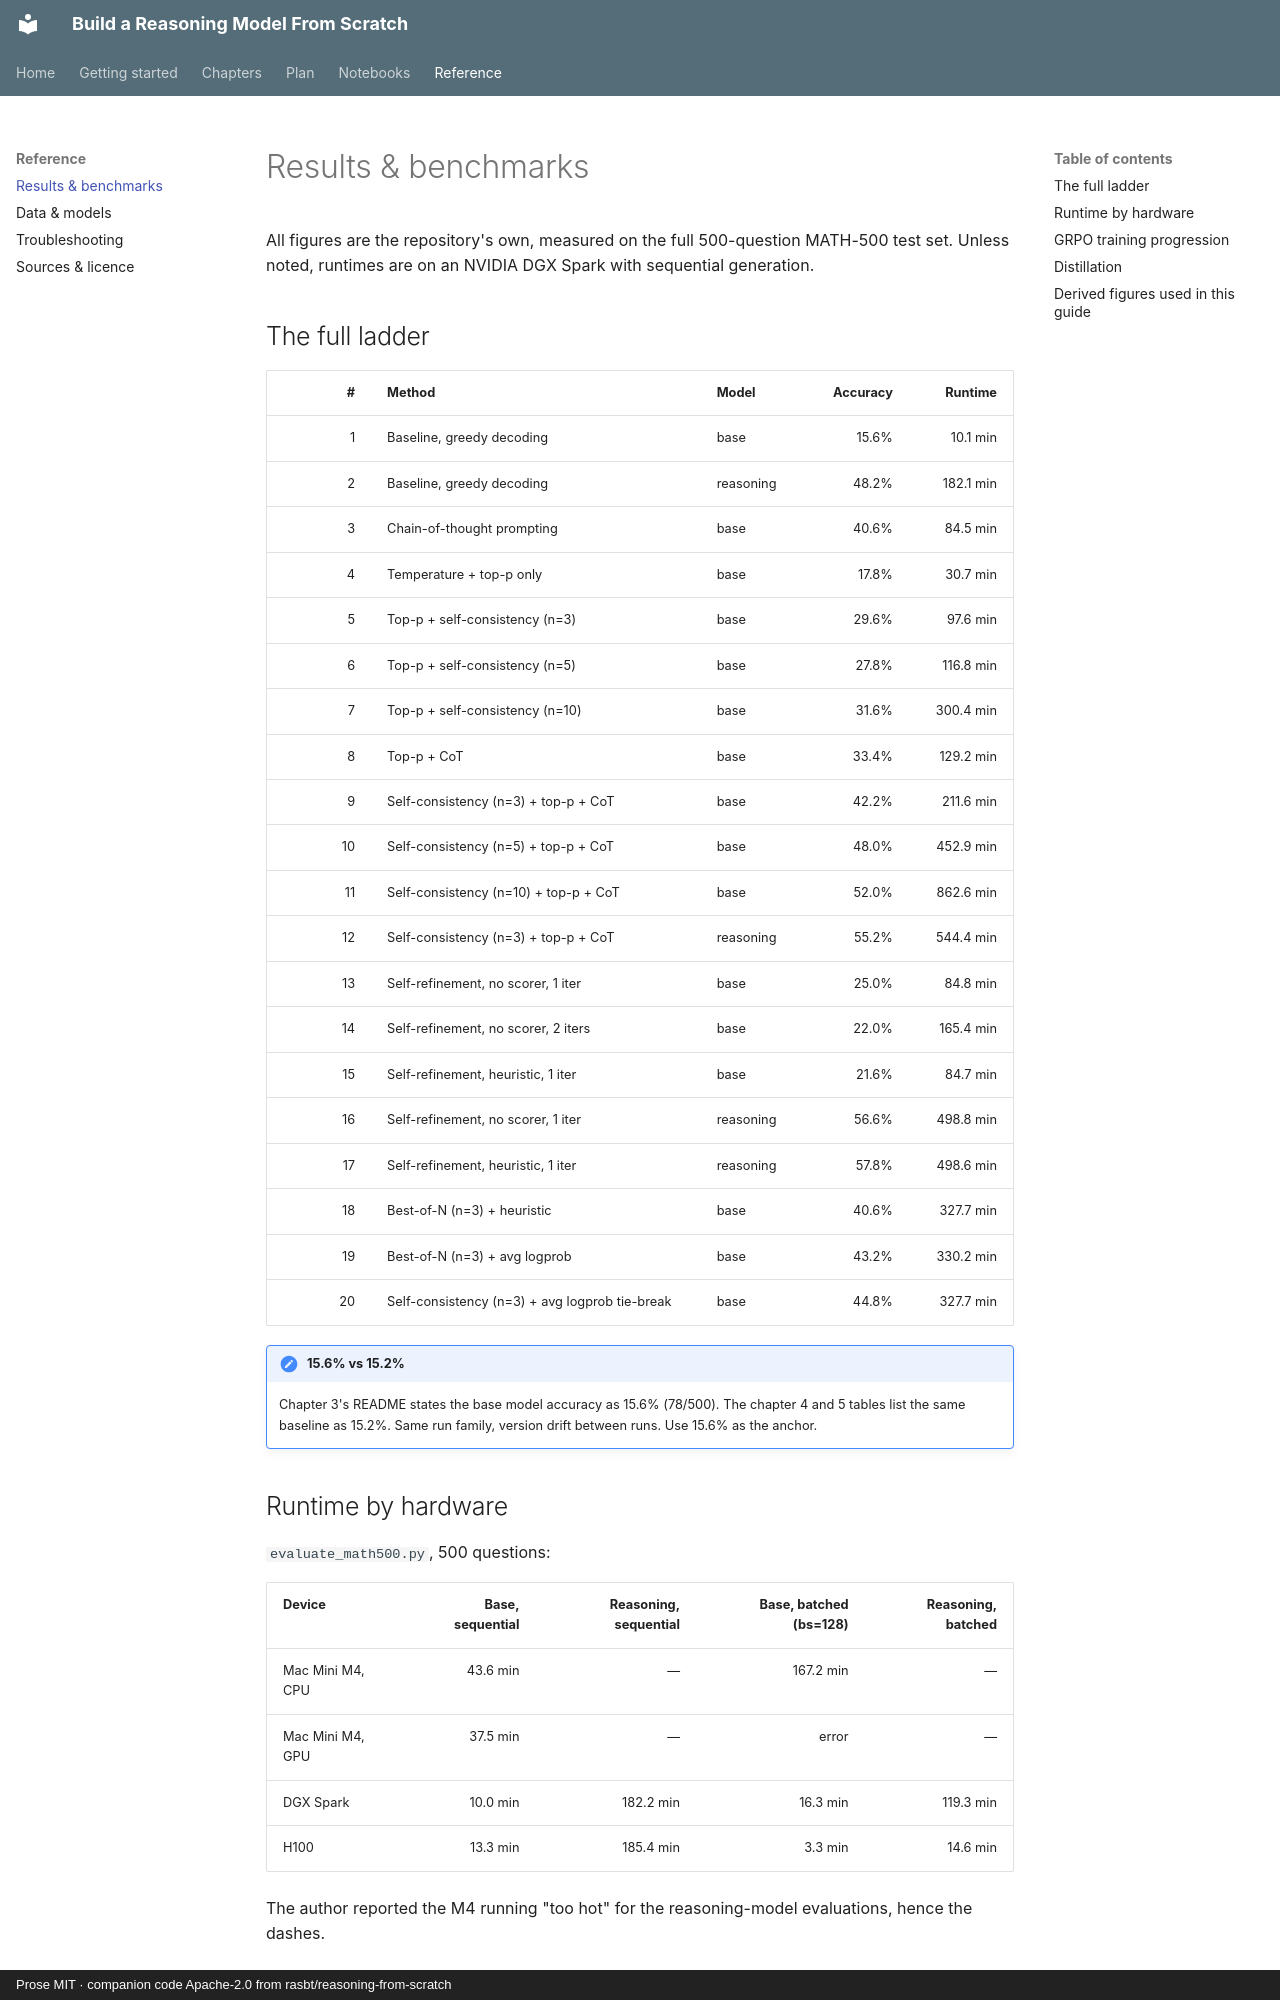

repository: vkdev01/build-reasoning-model-guide · page: reference/results/index.html · generator: mkdocs · copyright: Prose MIT · companion code Apache-2.0 from rasbt/reasoning-from-scratch

# Results & benchmarks

All figures are the repository's own, measured on the full 500-question MATH-500
test set. Unless noted, runtimes are on an NVIDIA DGX Spark with sequential
generation.

## The full ladder

| # | Method | Model | Accuracy | Runtime |
| ---: | --- | --- | ---: | ---: |
| 1 | Baseline, greedy decoding | base | 15.6% | 10.1 min |
| 2 | Baseline, greedy decoding | reasoning | 48.2% | 182.1 min |
| 3 | Chain-of-thought prompting | base | 40.6% | 84.5 min |
| 4 | Temperature + top-p only | base | 17.8% | 30.7 min |
| 5 | Top-p + self-consistency (n=3) | base | 29.6% | 97.6 min |
| 6 | Top-p + self-consistency (n=5) | base | 27.8% | 116.8 min |
| 7 | Top-p + self-consistency (n=10) | base | 31.6% | 300.4 min |
| 8 | Top-p + CoT | base | 33.4% | 129.2 min |
| 9 | Self-consistency (n=3) + top-p + CoT | base | 42.2% | 211.6 min |
| 10 | Self-consistency (n=5) + top-p + CoT | base | 48.0% | 452.9 min |
| 11 | Self-consistency (n=10) + top-p + CoT | base | 52.0% | 862.6 min |
| 12 | Self-consistency (n=3) + top-p + CoT | reasoning | 55.2% | 544.4 min |
| 13 | Self-refinement, no scorer, 1 iter | base | 25.0% | 84.8 min |
| 14 | Self-refinement, no scorer, 2 iters | base | 22.0% | 165.4 min |
| 15 | Self-refinement, heuristic, 1 iter | base | 21.6% | 84.7 min |
| 16 | Self-refinement, no scorer, 1 iter | reasoning | 56.6% | 498.8 min |
| 17 | Self-refinement, heuristic, 1 iter | reasoning | 57.8% | 498.6 min |
| 18 | Best-of-N (n=3) + heuristic | base | 40.6% | 327.7 min |
| 19 | Best-of-N (n=3) + avg logprob | base | 43.2% | 330.2 min |
| 20 | Self-consistency (n=3) + avg logprob tie-break | base | 44.8% | 327.7 min |

!!! note "15.6% vs 15.2%"

    Chapter 3's README states the base model accuracy as 15.6% (78/500). The
    chapter 4 and 5 tables list the same baseline as 15.2%. Same run family,
    version drift between runs. Use 15.6% as the anchor.
